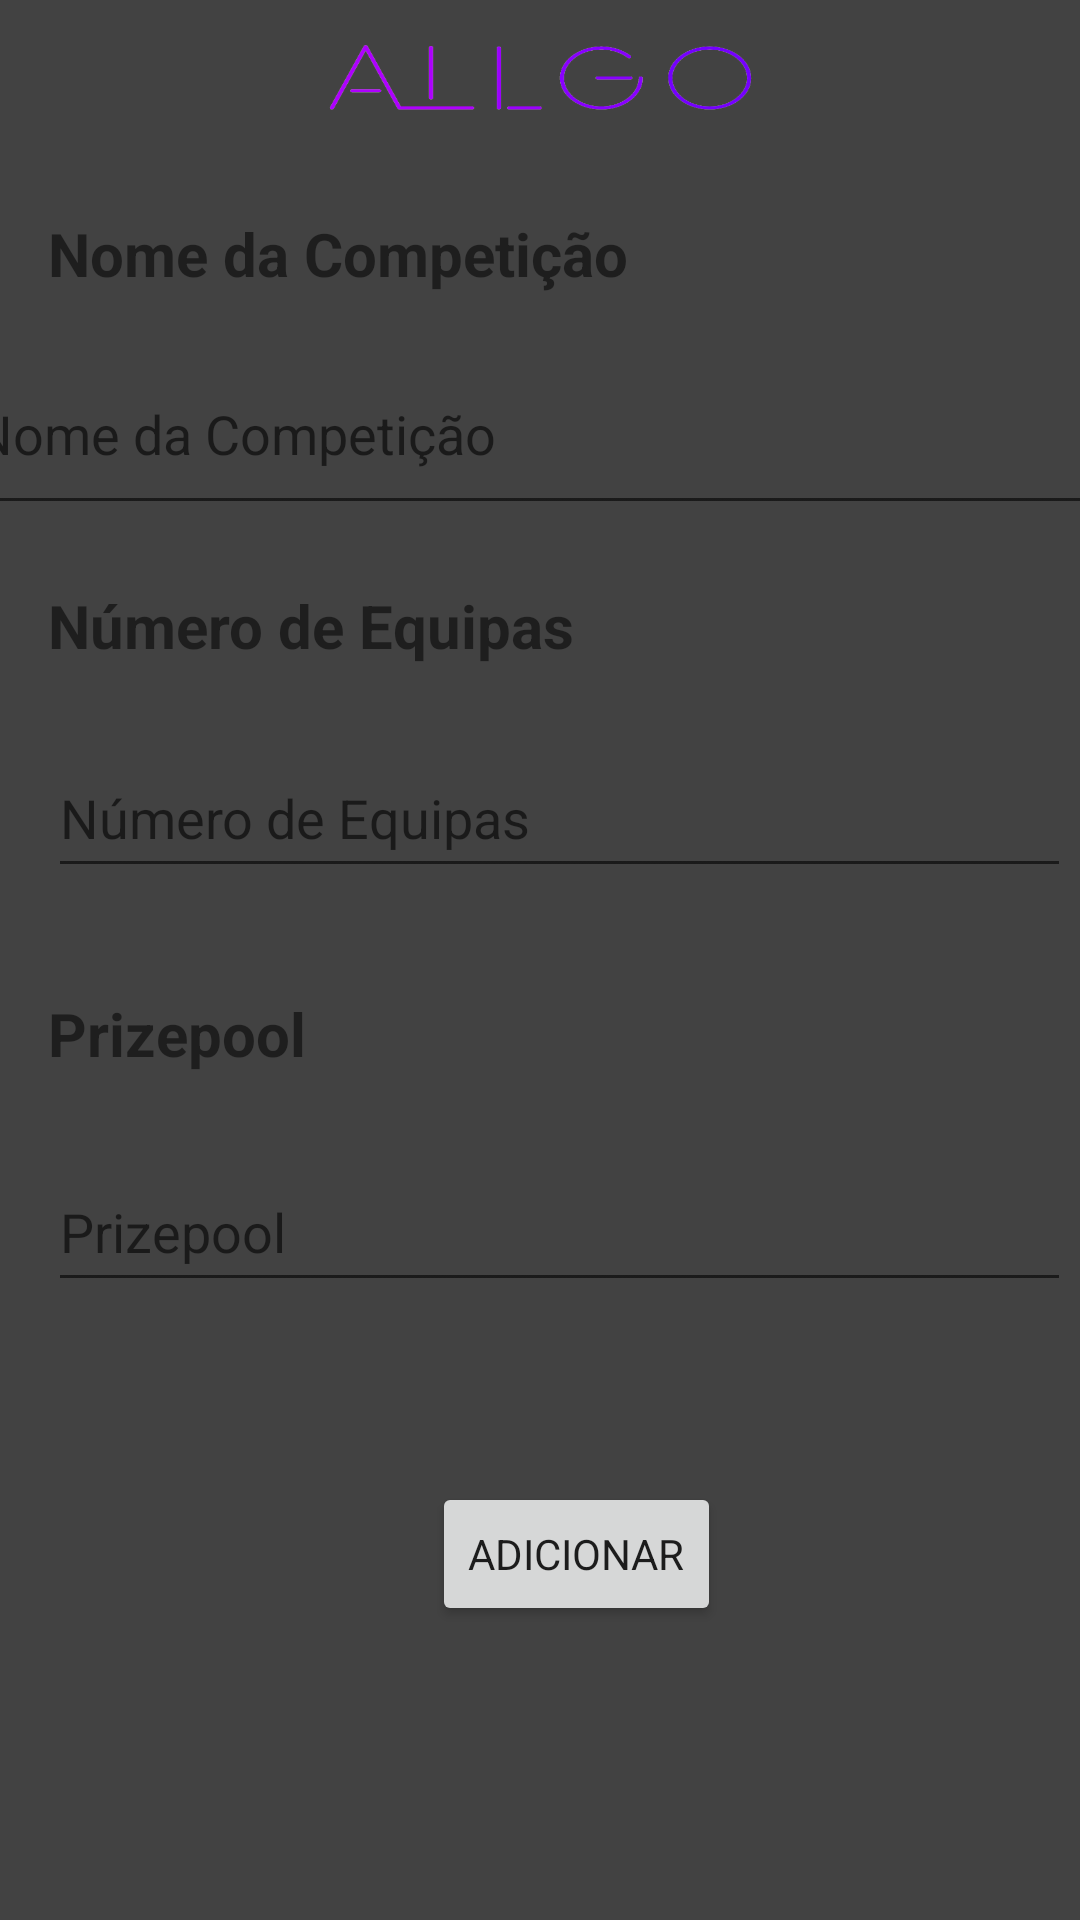

Layout XML and referenced resources for this Android screen:
<!-- AndroidManifest.xml: application theme Theme.AllGo -->
<!-- res/layout/activity_add_competition.xml -->
<?xml version="1.0" encoding="utf-8"?>
<androidx.constraintlayout.widget.ConstraintLayout
    xmlns:android="http://schemas.android.com/apk/res/android"
    xmlns:tools="http://schemas.android.com/tools"
    xmlns:app="http://schemas.android.com/apk/res-auto"
    android:layout_width="match_parent"
    android:layout_height="match_parent"
    android:background="@color/cardview_dark_background"
    tools:context=".AddCompetitionActivity">

    <androidx.constraintlayout.widget.ConstraintLayout
        android:id="@+id/constraintLayout"
        android:layout_width="match_parent"
        android:layout_height="wrap_content"
        app:layout_constraintStart_toStartOf="parent"
        app:layout_constraintTop_toTopOf="parent">

        <android.widget.ImageView
            android:layout_width="435px"
            android:layout_height="105px"
            android:layout_centerHorizontal="true"
            android:layout_marginTop="8dp"
            android:layout_marginBottom="8dp"
            android:background="@drawable/allgo"
            app:layout_constraintBottom_toBottomOf="parent"
            app:layout_constraintEnd_toEndOf="parent"
            app:layout_constraintStart_toStartOf="parent"
            app:layout_constraintTop_toTopOf="parent" />
    </androidx.constraintlayout.widget.ConstraintLayout>

    <EditText
        android:id="@+id/edt_competition_name"
        android:layout_width="383dp"
        android:layout_height="64dp"
        android:layout_marginTop="60dp"
        android:ems="10"
        android:hint="Nome da Competição"
        android:inputType="textPersonName"
        app:layout_constraintEnd_toEndOf="parent"
        app:layout_constraintHorizontal_bias="0.571"
        app:layout_constraintStart_toStartOf="parent"
        app:layout_constraintTop_toBottomOf="@+id/constraintLayout" />

    <EditText
        android:id="@+id/edt_date"
        android:layout_width="341dp"
        android:layout_height="50dp"
        android:layout_marginStart="16dp"
        android:layout_marginTop="24dp"
        android:ems="10"
        android:hint="Número de Equipas"
        android:inputType="textPersonName"
        app:layout_constraintStart_toStartOf="parent"
        app:layout_constraintTop_toBottomOf="@+id/textView2" />

    <EditText
        android:id="@+id/edt_team1"
        android:layout_width="341dp"
        android:layout_height="50dp"
        android:layout_marginStart="16dp"
        android:layout_marginTop="88dp"
        android:ems="10"
        android:hint="Prizepool"
        android:inputType="textPersonName"
        app:layout_constraintStart_toStartOf="parent"
        app:layout_constraintTop_toBottomOf="@+id/edt_date" />

    <TextView
        android:id="@+id/textView"
        android:layout_width="wrap_content"
        android:layout_height="wrap_content"
        android:layout_marginStart="16dp"
        android:layout_marginTop="20dp"
        android:text="Nome da Competição"
        android:textSize="20sp"
        android:textStyle="bold"
        app:layout_constraintStart_toStartOf="parent"
        app:layout_constraintTop_toBottomOf="@+id/constraintLayout" />

    <TextView
        android:id="@+id/textView2"
        android:layout_width="wrap_content"
        android:layout_height="wrap_content"
        android:layout_marginStart="16dp"
        android:layout_marginTop="144dp"
        android:text="Número de Equipas"
        android:textSize="20sp"
        android:textStyle="bold"
        app:layout_constraintStart_toStartOf="parent"
        app:layout_constraintTop_toBottomOf="@+id/constraintLayout" />

    <TextView
        android:id="@+id/textView3"
        android:layout_width="wrap_content"
        android:layout_height="wrap_content"
        android:layout_marginStart="16dp"
        android:layout_marginTop="280dp"
        android:text="Prizepool"
        android:textSize="20sp"
        android:textStyle="bold"
        app:layout_constraintStart_toStartOf="parent"
        app:layout_constraintTop_toBottomOf="@+id/constraintLayout" />

    <Button
        android:id="@+id/btn_add"
        android:layout_width="wrap_content"
        android:layout_height="wrap_content"
        android:layout_marginStart="144dp"
        android:layout_marginTop="60dp"
        android:text="Adicionar"
        app:layout_constraintStart_toStartOf="parent"
        app:layout_constraintTop_toBottomOf="@+id/edt_team1" />

</androidx.constraintlayout.widget.ConstraintLayout>
<!-- resources referenced by this layout -->
<resources>
  <!-- drawable allgo: png bitmap (drawable-v24, 14701 bytes) -->
  <style name="Theme.AllGo" parent="Theme.MaterialComponents.DayNight.NoActionBar">
          <item name="fontFamily">@font/aldrich</item> 
          
          <item name="colorPrimary">@color/purple_500</item>
          <item name="colorPrimaryVariant">@color/purple_700</item>
          <item name="colorOnPrimary">@color/white</item>
          
          <item name="colorSecondary">@color/teal_200</item>
          <item name="colorSecondaryVariant">@color/teal_700</item>
          <item name="colorOnSecondary">@color/black</item>
          
          <item name="android:statusBarColor" tools:targetApi="l">?attr/colorPrimaryVariant</item>
          
      </style>
  <!-- not gathered from this repository: default colours our renderer supplied (Android Studio template values) -->
  <color name="purple_500">#FF6200EE</color>
  <color name="purple_700">#FF3700B3</color>
  <color name="teal_200">#FF03DAC5</color>
  <color name="teal_700">#FF018786</color>
  <color name="black">#FF000000</color>
  <color name="white">#FFFFFFFF</color>
</resources>
